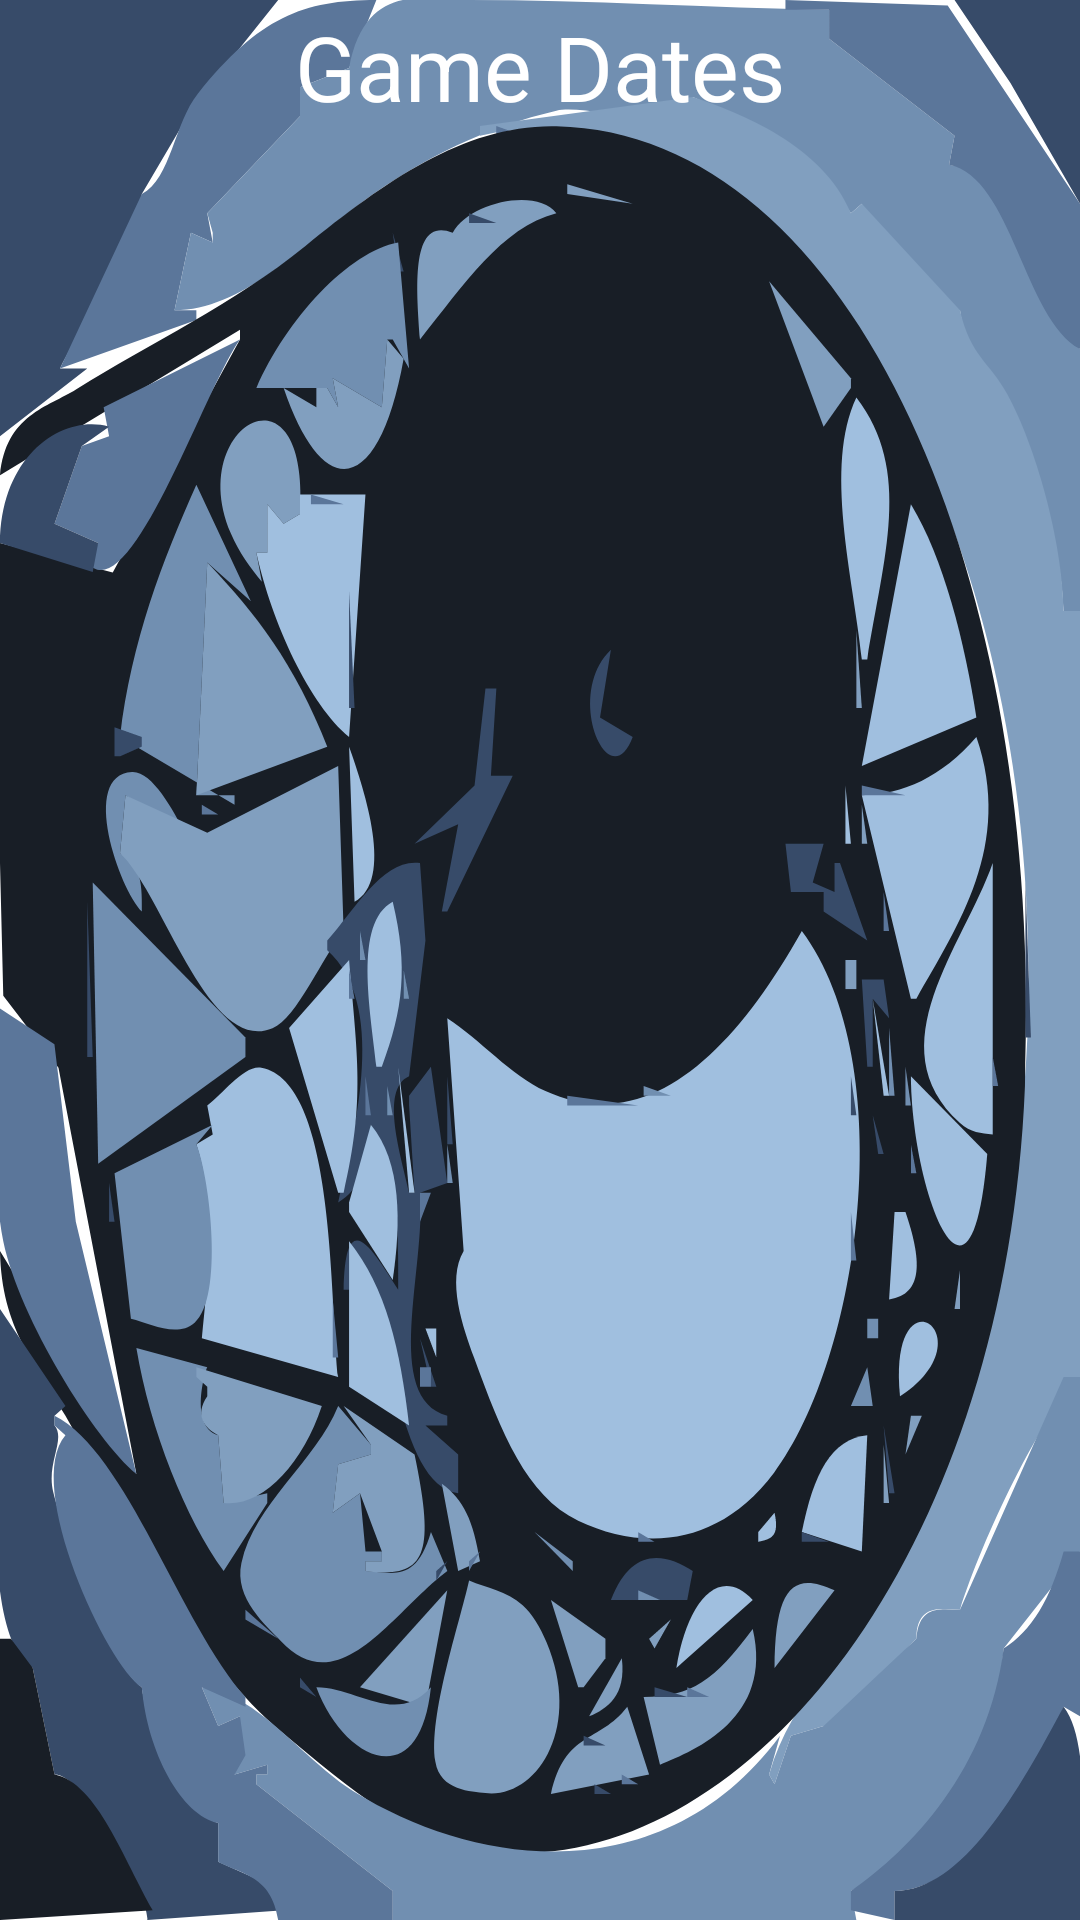

Android layout source for this screen:
<!-- AndroidManifest.xml: application theme Theme.TheRundown -->
<!-- res/layout/game_fragment.xml -->
<?xml version="1.0" encoding="utf-8"?>
<androidx.constraintlayout.widget.ConstraintLayout xmlns:android="http://schemas.android.com/apk/res/android"
    xmlns:app="http://schemas.android.com/apk/res-auto"
    android:background="@drawable/ic_basketball"
    android:layout_width="match_parent"
    android:layout_height="match_parent">

    <TextView
        android:id="@+id/tvTeams"
        android:layout_width="wrap_content"
        android:layout_height="wrap_content"
        android:text="@string/game_dates"
        android:layout_margin="2dp"
        android:textColor="@color/white"
        android:textSize="30sp"
        app:layout_constraintTop_toTopOf="parent"
        app:layout_constraintEnd_toEndOf="parent"
        app:layout_constraintStart_toStartOf="parent" />

    <androidx.recyclerview.widget.RecyclerView
        android:id="@+id/gameRecycleView"
        android:layout_width="match_parent"
        android:layout_height="0dp"
        app:layout_constraintBottom_toBottomOf="parent"
        app:layout_constraintEnd_toEndOf="parent"
        app:layout_constraintStart_toStartOf="parent"
        app:layout_constraintTop_toBottomOf="@+id/tvTeams" />
</androidx.constraintlayout.widget.ConstraintLayout>
<!-- resources referenced by this layout -->
<resources>
  <!-- drawable ic_basketball: vector/xml drawable (drawable, 17119 chars, omitted) -->
  <string name="game_dates">Game Dates</string>
  <style name="Theme.TheRundown" parent="Theme.MaterialComponents.DayNight.DarkActionBar">
          
          <item name="colorPrimary">@color/purple_500</item>
          <item name="colorPrimaryVariant">@color/purple_700</item>
          <item name="colorOnPrimary">@color/white</item>
          
          <item name="colorSecondary">@color/teal_200</item>
          <item name="colorSecondaryVariant">@color/teal_700</item>
          <item name="colorOnSecondary">@color/black</item>
          
          <item name="android:statusBarColor" tools:targetApi="l">?attr/colorPrimaryVariant</item>
          
      </style>
  <!-- not gathered from this repository: default colours our renderer supplied (Android Studio template values) -->
  <color name="purple_500">#FF6200EE</color>
  <color name="purple_700">#FF3700B3</color>
  <color name="teal_200">#FF03DAC5</color>
  <color name="teal_700">#FF018786</color>
  <color name="black">#FF000000</color>
  <color name="white">#FFFFFFFF</color>
</resources>
